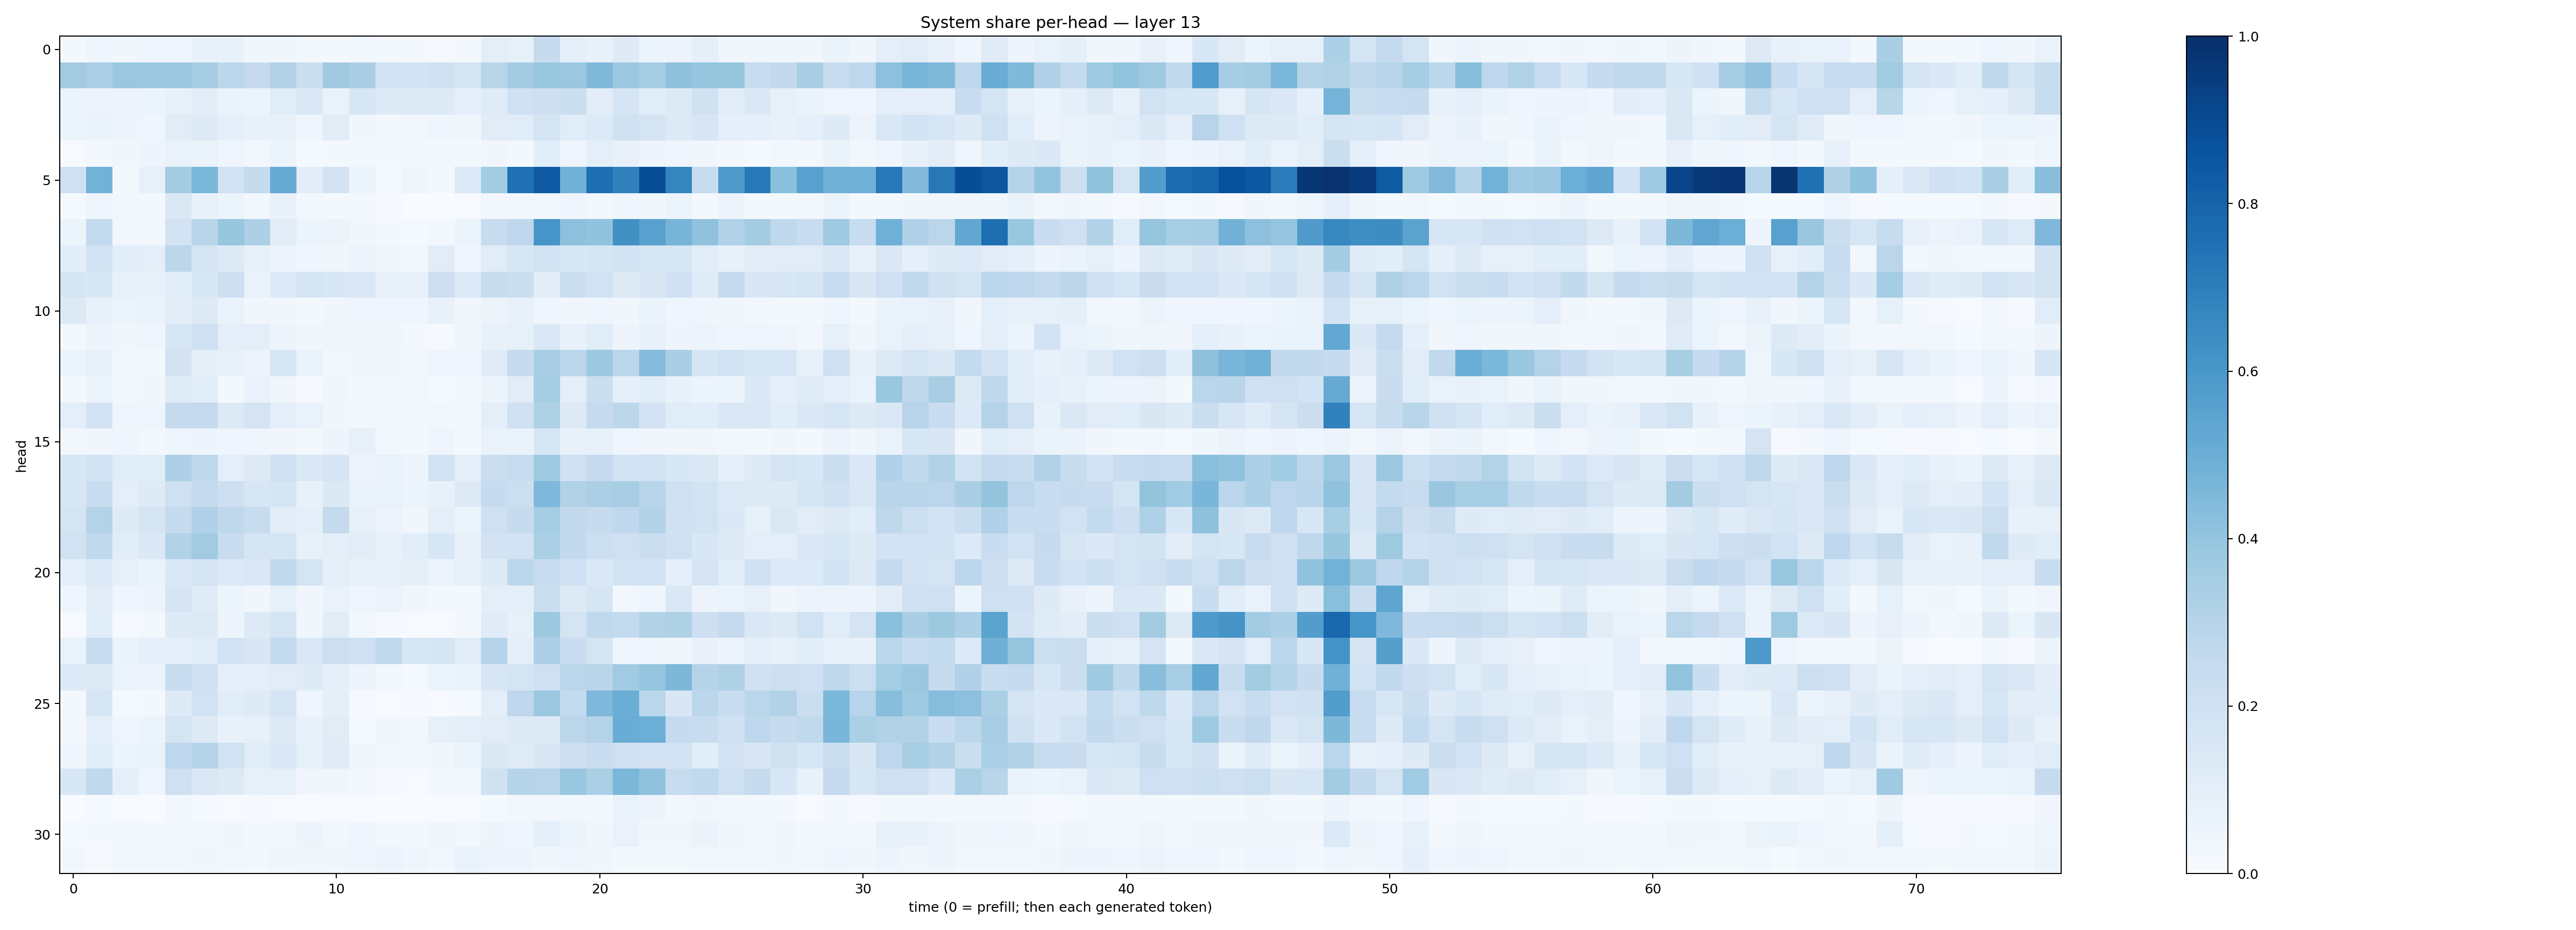

Source data for this figure (header and first rows):
0.02305755, 0.039830018, 0.037694447, 0.040252235, 0.04045055, 0.07639667, 0.07213063, 0.037241593, 0.03387217, 0.022200814, 0.023164576, 0.025055222, 0.018521933, 0.017549044, 0.009919373, 0.016753951, 0.09764711, 0.08262573, 0.24289186, 0.089809276, 0.071822174, 0.1211839, 0.05378891, 0.057730958
0.3614, 0.3333, 0.3824, 0.3774, 0.3762, 0.3481, 0.2793, 0.2523, 0.315, 0.2215, 0.3673, 0.3365, 0.1885, 0.187, 0.2006, 0.1767, 0.2921, 0.356, 0.3871, 0.3817, 0.4487, 0.3767, 0.3554, 0.4124
0.06004, 0.05555, 0.05536, 0.05456, 0.07356, 0.1037, 0.06606, 0.05209, 0.1171, 0.1463, 0.06772, 0.1579, 0.1253, 0.1303, 0.1285, 0.0934, 0.1176, 0.2025, 0.2129, 0.2203, 0.103, 0.1702, 0.1093, 0.1251
0.06244, 0.06639, 0.05041, 0.04606, 0.1105, 0.1264, 0.09169, 0.07795, 0.07718, 0.04467, 0.1112, 0.03192, 0.01739, 0.0286, 0.04532, 0.03896, 0.1117, 0.1157, 0.1759, 0.1159, 0.1334, 0.1966, 0.1769, 0.1252
0.006386, 0.0221, 0.03861, 0.04931, 0.06713, 0.06342, 0.04468, 0.03023, 0.05105, 0.01486, 0.02337, 0.02719, 0.02165, 0.01898, 0.022, 0.01971, 0.03342, 0.02049, 0.1088, 0.0432, 0.09609, 0.07526, 0.04717, 0.03989
0.2033, 0.4771, 0.01829, 0.08002, 0.3577, 0.4576, 0.193, 0.246, 0.5111, 0.1045, 0.1822, 0.05993, 0.01376, 0.04164, 0.01592, 0.1364, 0.3564, 0.7466, 0.8362, 0.4869, 0.7617, 0.684, 0.8849, 0.6717
0.01178, 0.04517, 0.02374, 0.01902, 0.1479, 0.07505, 0.06011, 0.0269, 0.07163, 0.0243, 0.02061, 0.02531, 0.008284, 0.003792, 0.003105, 0.005808, 0.02486, 0.0272, 0.02806, 0.04151, 0.028, 0.04538, 0.03627, 0.05167
0.05425, 0.2556, 0.02714, 0.02464, 0.1809, 0.2901, 0.3937, 0.327, 0.1106, 0.05183, 0.05545, 0.03489, 0.01702, 0.01203, 0.02624, 0.05442, 0.2418, 0.2749, 0.609, 0.4143, 0.4049, 0.6288, 0.5583, 0.4712
0.1093, 0.1859, 0.1078, 0.09571, 0.2792, 0.1759, 0.1287, 0.08439, 0.04948, 0.0408, 0.03494, 0.04837, 0.03619, 0.02551, 0.1122, 0.04273, 0.1148, 0.1602, 0.1934, 0.1554, 0.1673, 0.1828, 0.1629, 0.1602
0.1657, 0.1557, 0.07171, 0.07364, 0.1087, 0.1529, 0.2128, 0.06489, 0.1339, 0.1703, 0.156, 0.1442, 0.07968, 0.0729, 0.2112, 0.1348, 0.2353, 0.2189, 0.1024, 0.2223, 0.1876, 0.1291, 0.1503, 0.2025
0.131, 0.07623, 0.05147, 0.06559, 0.1039, 0.1325, 0.06671, 0.03296, 0.03365, 0.02082, 0.03257, 0.04224, 0.04651, 0.03969, 0.07363, 0.03232, 0.05657, 0.07392, 0.04116, 0.03232, 0.0399, 0.03666, 0.06611, 0.04499
0.01946, 0.04911, 0.03555, 0.0436, 0.1582, 0.2042, 0.09786, 0.1004, 0.0502, 0.03546, 0.04193, 0.03198, 0.0366, 0.02097, 0.008799, 0.03529, 0.07332, 0.0831, 0.1432, 0.07408, 0.1146, 0.0501, 0.07115, 0.04898
0.05871, 0.0809, 0.02821, 0.01799, 0.181, 0.09375, 0.07909, 0.0573, 0.1581, 0.06388, 0.02896, 0.03547, 0.03231, 0.03071, 0.04187, 0.03915, 0.1173, 0.2438, 0.3433, 0.2833, 0.377, 0.2855, 0.4365, 0.3392
0.01898, 0.0518, 0.03122, 0.03738, 0.1185, 0.106, 0.02134, 0.06716, 0.03166, 0.008951, 0.03897, 0.01913, 0.02835, 0.02875, 0.01526, 0.01951, 0.05114, 0.1095, 0.3531, 0.09835, 0.2249, 0.09061, 0.109, 0.0734
0.1004, 0.1826, 0.04656, 0.04599, 0.2445, 0.2535, 0.132, 0.1763, 0.09787, 0.06662, 0.03293, 0.02795, 0.02405, 0.02063, 0.02542, 0.02157, 0.09928, 0.2013, 0.3232, 0.1251, 0.2512, 0.2785, 0.1819, 0.116
0.02847, 0.03418, 0.04405, 0.02445, 0.04183, 0.04824, 0.04566, 0.04251, 0.03169, 0.01918, 0.04796, 0.07821, 0.02929, 0.02256, 0.04255, 0.02229, 0.06643, 0.06685, 0.1594, 0.07656, 0.07707, 0.04123, 0.03802, 0.03184
0.1552, 0.1921, 0.1158, 0.1086, 0.3257, 0.271, 0.09907, 0.1316, 0.2056, 0.1435, 0.1647, 0.05622, 0.06805, 0.05556, 0.1879, 0.09974, 0.2253, 0.2387, 0.3729, 0.2002, 0.2525, 0.1881, 0.1908, 0.1546
0.1586, 0.2322, 0.09713, 0.1234, 0.2073, 0.2508, 0.2125, 0.158, 0.1655, 0.07656, 0.1396, 0.06726, 0.06986, 0.05878, 0.07429, 0.1298, 0.2495, 0.2158, 0.4497, 0.3139, 0.3351, 0.3422, 0.2918, 0.2045
0.1786, 0.3076, 0.1239, 0.1655, 0.2457, 0.3174, 0.2725, 0.2408, 0.1034, 0.09366, 0.2535, 0.08138, 0.0547, 0.03749, 0.1003, 0.05894, 0.206, 0.2454, 0.355, 0.2612, 0.2456, 0.2695, 0.3102, 0.1998
0.1943, 0.2627, 0.1061, 0.1388, 0.3117, 0.3614, 0.227, 0.1713, 0.1716, 0.07452, 0.1005, 0.11, 0.08345, 0.1086, 0.1594, 0.07413, 0.1828, 0.1814, 0.3295, 0.2615, 0.2156, 0.2052, 0.2256, 0.209
0.08983, 0.1337, 0.08061, 0.06361, 0.1402, 0.1736, 0.1349, 0.1479, 0.2586, 0.1747, 0.09768, 0.0747, 0.08379, 0.08937, 0.05744, 0.0835, 0.1236, 0.2792, 0.233, 0.2086, 0.1431, 0.188, 0.1836, 0.09372
0.04321, 0.11, 0.04476, 0.05046, 0.1705, 0.1185, 0.05262, 0.03455, 0.08493, 0.0316, 0.06986, 0.04673, 0.05656, 0.03281, 0.0192, 0.01782, 0.09526, 0.08752, 0.2203, 0.1294, 0.1652, 0.02961, 0.04592, 0.1463
0.004516, 0.1072, 0.01007, 0.02069, 0.1226, 0.1324, 0.04873, 0.1272, 0.1713, 0.03706, 0.1098, 0.02563, 0.009524, 0.00735, 0.005768, 0.02259, 0.1176, 0.08436, 0.377, 0.1735, 0.2643, 0.2555, 0.3143, 0.3217
0.06694, 0.2337, 0.06513, 0.08643, 0.08735, 0.1168, 0.1851, 0.1497, 0.2576, 0.1432, 0.2173, 0.2046, 0.2642, 0.1605, 0.1656, 0.1172, 0.2993, 0.09631, 0.3252, 0.2286, 0.1745, 0.04627, 0.04192, 0.03417
0.1339, 0.1312, 0.06012, 0.05542, 0.2391, 0.1993, 0.09262, 0.09769, 0.111, 0.124, 0.08868, 0.04962, 0.03121, 0.01282, 0.0611, 0.06342, 0.1606, 0.1769, 0.2061, 0.2834, 0.2892, 0.3642, 0.3965, 0.4543
0.01594, 0.1611, 0.01427, 0.02145, 0.123, 0.1901, 0.1145, 0.1246, 0.176, 0.04166, 0.09116, 0.009171, 0.00443, 0.008424, 0.007367, 0.01552, 0.1009, 0.2735, 0.3816, 0.2545, 0.4509, 0.5028, 0.288, 0.1494
0.03118, 0.08634, 0.03998, 0.05096, 0.1724, 0.1282, 0.07187, 0.08512, 0.1252, 0.0745, 0.1124, 0.01403, 0.03554, 0.02402, 0.07814, 0.09947, 0.1097, 0.1264, 0.1294, 0.2819, 0.3085, 0.5077, 0.4963, 0.2485
0.0409, 0.1082, 0.06063, 0.06517, 0.274, 0.3032, 0.1949, 0.1159, 0.145, 0.08344, 0.1199, 0.0315, 0.03004, 0.02768, 0.03853, 0.05348, 0.138, 0.1204, 0.1503, 0.2134, 0.2309, 0.2048, 0.1813, 0.1804
0.1543, 0.2647, 0.0902, 0.04565, 0.2075, 0.144, 0.1309, 0.08051, 0.08372, 0.0322, 0.03782, 0.01566, 0.008913, 0.006949, 0.0241, 0.02675, 0.1957, 0.3, 0.2968, 0.3847, 0.3336, 0.4606, 0.408, 0.2408
0.003559, 0.0123, 0.007661, 0.003266, 0.02926, 0.01218, 0.005905, 0.008027, 0.006827, 0.00383, 0.00484, 0.005072, 0.003183, 0.002765, 0.003425, 0.002666, 0.0133, 0.02471, 0.0289, 0.02843, 0.02765, 0.06743, 0.04877, 0.02886
0.01251, 0.02042, 0.02883, 0.01651, 0.01895, 0.02415, 0.038, 0.01703, 0.02974, 0.04922, 0.02612, 0.0391, 0.02179, 0.02331, 0.0365, 0.02538, 0.04718, 0.0393, 0.08969, 0.06189, 0.03665, 0.06867, 0.03337, 0.03813
0.02543, 0.01036, 0.02624, 0.02446, 0.02744, 0.03612, 0.03115, 0.02225, 0.03353, 0.03725, 0.03241, 0.04628, 0.05729, 0.04178, 0.02925, 0.06953, 0.04694, 0.04958, 0.03276, 0.04298, 0.03606, 0.02246, 0.02291, 0.02329
